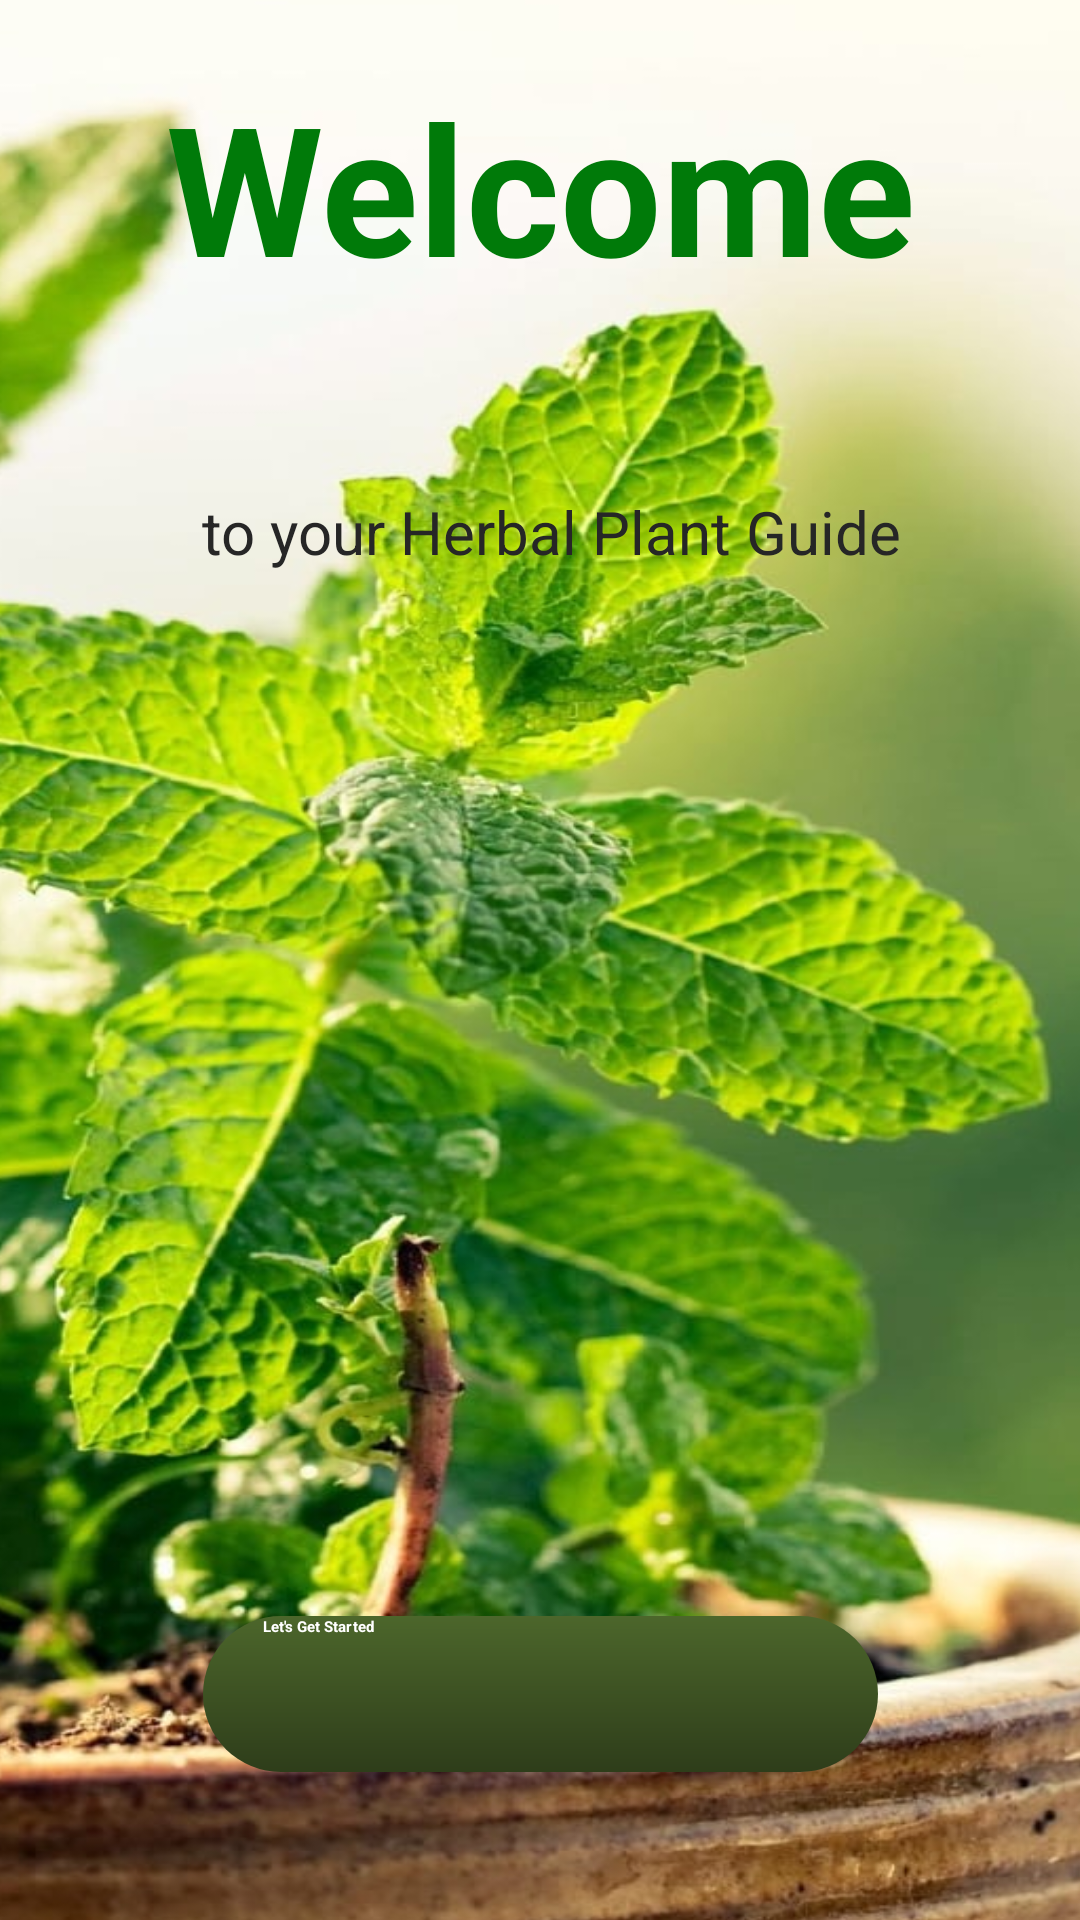

This screen was rendered from an Android layout file. Write that file and the resources it references.
<!-- AndroidManifest.xml: activity theme Theme.App.Starting -->
<!-- res/layout/activity_main.xml -->
<?xml version="1.0" encoding="utf-8"?>
<androidx.constraintlayout.widget.ConstraintLayout xmlns:android="http://schemas.android.com/apk/res/android"
    xmlns:app="http://schemas.android.com/apk/res-auto"
    xmlns:tools="http://schemas.android.com/tools"
    android:id="@+id/main"
    android:layout_width="match_parent"
    android:layout_height="match_parent"
    android:background="@drawable/bgs"
    tools:context=".MainActivity">


    <TextView
        android:id="@+id/welcome"
        android:layout_width="match_parent"
        android:layout_height="97dp"
        android:backgroundTintMode="src_over"
        android:gravity="center"
        android:text="Welcome"
        android:textColor="#007A09"
        android:textSize="60sp"
        android:textStyle="bold"
        app:layout_constraintBottom_toBottomOf="parent"
        app:layout_constraintEnd_toEndOf="parent"
        app:layout_constraintHorizontal_bias="0.0"
        app:layout_constraintStart_toStartOf="parent"
        app:layout_constraintTop_toTopOf="parent"
        app:layout_constraintVertical_bias="0.025" />

    <Button
        android:id="@+id/continuebtn"
        android:layout_width="225dp"
        android:layout_height="52dp"
        android:background="@drawable/start"
        android:backgroundTintMode="src_in"
        android:text="Let's Get Started"
        android:textColor="@color/white"
        android:textStyle="bold"
        app:layout_constraintBottom_toBottomOf="parent"
        app:layout_constraintEnd_toEndOf="parent"
        app:layout_constraintStart_toStartOf="parent"
        app:layout_constraintTop_toTopOf="parent"
        app:layout_constraintVertical_bias="0.916" />

    <ImageView
        android:id="@+id/imageView"
        android:layout_width="65dp"
        android:layout_height="58dp"
        app:layout_constraintBottom_toBottomOf="parent"
        app:layout_constraintEnd_toEndOf="parent"
        app:layout_constraintStart_toStartOf="parent"
        app:layout_constraintTop_toTopOf="parent"
        app:layout_constraintVertical_bias="0.167"
        app:srcCompat="@drawable/leaves" />

    <TextView
        android:id="@+id/textView"
        android:layout_width="404dp"
        android:layout_height="48dp"
        android:gravity="center"
        android:text="to your Herbal Plant Guide"
        android:textColor="#262626"
        android:textSize="20dp"
        app:layout_constraintBottom_toBottomOf="parent"
        app:layout_constraintEnd_toEndOf="parent"
        app:layout_constraintHorizontal_bias="0.428"
        app:layout_constraintStart_toStartOf="parent"
        app:layout_constraintTop_toTopOf="parent"
        app:layout_constraintVertical_bias="0.259" />


</androidx.constraintlayout.widget.ConstraintLayout>
<!-- resources referenced by this layout -->
<resources>
  <color name="white">#FFFFFFFF</color>
  <!-- drawable bgs (drawable) -->
  <inset xmlns:android="http://schemas.android.com/apk/res/android"
      android:drawable="@drawable/bg"
      android:insetTop="-60dp"
      android:insetBottom="-50dp"
      android:insetLeft="-590dp"
      android:insetRight="-490dp" />
  <!-- drawable leaves: png bitmap (drawable, 35280 bytes) -->
  <!-- drawable start (drawable) -->
  <shape xmlns:android="http://schemas.android.com/apk/res/android">
      <gradient
          android:startColor="#4C662B"
          android:endColor="#2E3D1A"
          android:angle="270" />
      <corners android:radius="30dp" /> <padding android:left="20dp" android:right="20dp" />
  </shape>
  <style name="Theme.App.Starting" parent="Theme.SplashScreen">
          <item name="windowSplashScreenBackground">@color/white</item>
  
          <item name="windowSplashScreenAnimatedIcon">@drawable/loading</item>
  
          <item name="windowSplashScreenAnimationDuration">500</item>
  
          <item name="postSplashScreenTheme">@style/Theme.DOHApprovedHerbalPlantIdentifcation</item>
      </style>
  <!-- drawable bg: jpg bitmap (drawable, 285051 bytes) -->
  <!-- drawable loading (drawable) -->
  <?xml version="1.0" encoding="utf-8"?>
  <animated-rotate xmlns:android="http://schemas.android.com/apk/res/android"
      android:drawable="@drawable/intro"
      android:pivotX="50%"
      android:pivotY="50%"
      android:fromDegrees="0"
      android:toDegrees="360" />
  <style name="Theme.DOHApprovedHerbalPlantIdentifcation" parent="Base.Theme.DOHApprovedHerbalPlantIdentifcation" />
  <!-- drawable intro (drawable) -->
  <?xml version="1.0" encoding="utf-8"?>
  <shape xmlns:android="http://schemas.android.com/apk/res/android"
      android:innerRadius="0dp"
      android:shape="ring"
      android:thickness="20dp"
      android:useLevel="false">
  
      <size
          android:width="100dp"
          android:height="100dp" />
  
      <gradient
          android:centerY="0.5"
          android:endColor="#FF47734D"
          android:startColor="#2247734D"
          android:type="sweep"
          android:useLevel="false" />
  </shape>
  <style name="Base.Theme.DOHApprovedHerbalPlantIdentifcation" parent="Theme.Material3.DayNight.NoActionBar">
  
      </style>
</resources>
